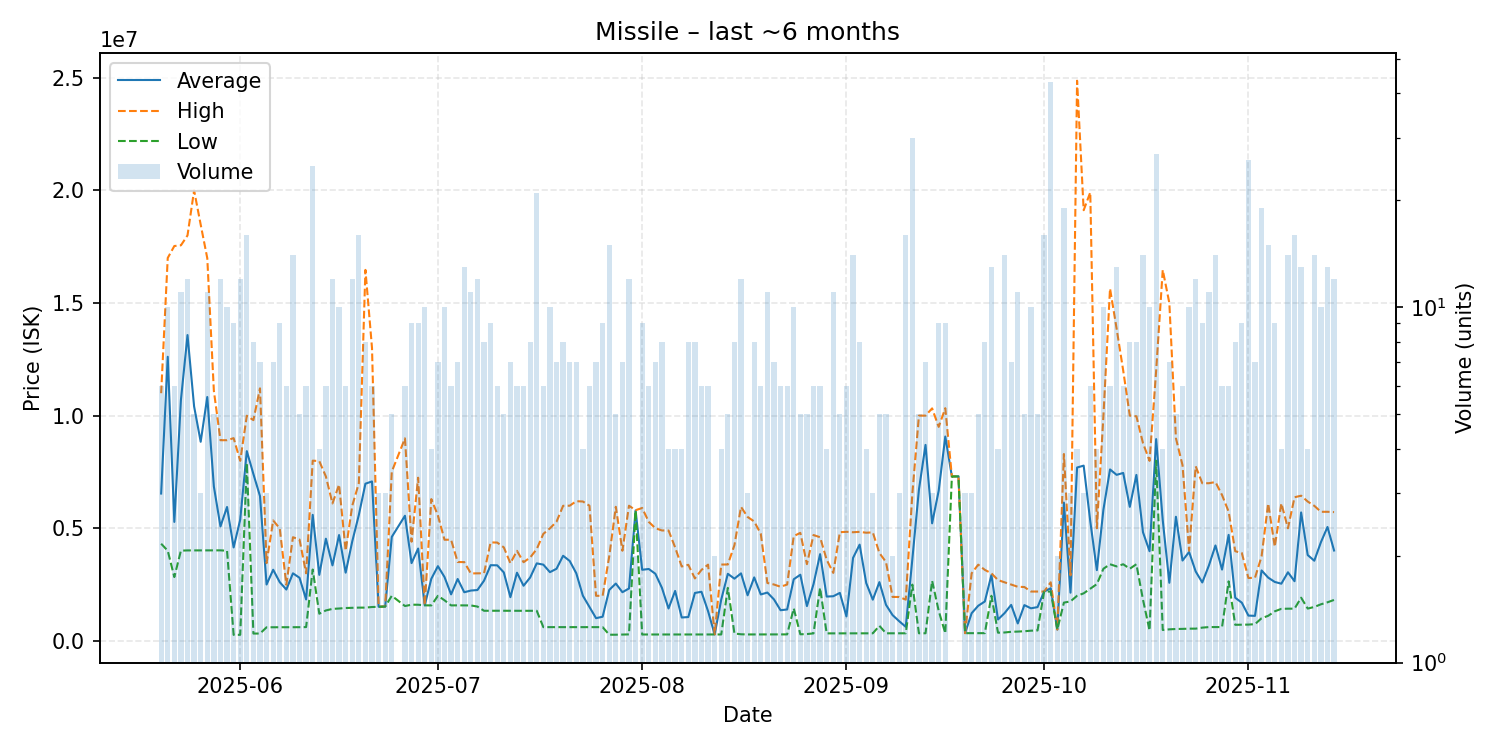

The table this chart was drawn from, first rows:
date, average, highest, lowest, order_count, volume
2025-05-20, 6539500, 10995000, 4311500, 6, 6
2025-05-21, 12612200, 17000000, 4000000, 10, 10
2025-05-22, 5280000, 17530000, 2831000, 6, 6
2025-05-23, 10691727, 17560000, 4004500, 11, 11
2025-05-24, 13576667, 18000000, 4014000, 11, 12
2025-05-25, 10409000, 20000000, 4015000, 5, 5
2025-05-26, 8838000, 18480000, 4017000, 3, 3
2025-05-27, 10825636, 16990000, 4018000, 11, 11
2025-05-28, 6851600, 11100000, 4018000, 5, 5
2025-05-29, 5078750, 8907000, 4017000, 12, 12
2025-05-30, 5942310, 8908000, 4000000, 10, 10
2025-05-31, 4145989, 8999000, 264000, 9, 9
2025-06-01, 5380925, 7989500, 267700, 11, 12
2025-06-02, 8422906, 9995000, 7890000, 16, 16
2025-06-03, 7404988, 9799000, 322950, 8, 8
2025-06-04, 6426629, 11210000, 323100, 7, 7
2025-06-05, 2500033, 3449500, 601100, 3, 3
2025-06-06, 3156157, 5345000, 601100, 7, 7
2025-06-07, 2603578, 4987500, 601400, 9, 9
2025-06-08, 2276650, 2491500, 602950, 6, 6
2025-06-09, 2997607, 4600000, 605300, 14, 14
2025-06-10, 2798780, 4498000, 605450, 5, 5
2025-06-11, 1835600, 2998000, 610000, 6, 6
2025-06-12, 5593448, 8000000, 3165000, 24, 25
2025-06-13, 2929500, 7979000, 1204000, 4, 4
2025-06-14, 4534167, 7297000, 1349000, 6, 6
2025-06-15, 3349917, 6099000, 1418000, 12, 12
2025-06-16, 4697500, 6934500, 1434500, 9, 10
2025-06-17, 3025667, 4000000, 1457000, 6, 6
2025-06-18, 4412583, 5996500, 1467500, 12, 12
2025-06-19, 5587562, 7000000, 1474000, 16, 16
2025-06-20, 6976375, 16470000, 1474000, 8, 8
2025-06-21, 7077500, 13000000, 1501000, 6, 6
2025-06-22, 1513667, 1514000, 1513000, 3, 3
2025-06-23, 1522667, 1526000, 1521000, 3, 3
2025-06-24, 4614800, 7510000, 2000000, 5, 5
2025-06-26, 5552833, 8991000, 1545000, 6, 6
2025-06-27, 3450778, 4400000, 1604000, 9, 9
2025-06-28, 4097556, 7242500, 1602000, 9, 9
2025-06-29, 1577000, 1578500, 1576000, 10, 10
2025-06-30, 2754750, 6295000, 1572000, 4, 4
2025-07-01, 3315000, 5565000, 2000000, 7, 7
2025-07-02, 2833000, 4488500, 1800000, 10, 10
2025-07-03, 2063000, 4488000, 1573000, 6, 6
2025-07-04, 2745857, 3499000, 1575000, 7, 7
2025-07-05, 2156538, 3495000, 1572000, 13, 13
2025-07-06, 2231727, 2992500, 1571000, 11, 11
2025-07-07, 2255500, 2997500, 1521000, 11, 12
2025-07-08, 2671125, 3000000, 1334000, 8, 8
2025-07-09, 3358000, 4370500, 1333000, 9, 9
2025-07-10, 3352333, 4363000, 1335500, 6, 6
2025-07-11, 3037600, 4150000, 1336000, 5, 5
2025-07-12, 1938714, 3445000, 1336000, 7, 7
2025-07-13, 3024000, 3995000, 1333500, 6, 6
2025-07-14, 2446000, 3490000, 1333000, 6, 6
2025-07-15, 2811125, 3698000, 1333000, 8, 8
2025-07-16, 3438924, 4075000, 1333000, 17, 21
2025-07-17, 3382400, 4749000, 607700, 6, 6
2025-07-18, 3048740, 4994500, 607600, 9, 10
2025-07-19, 3198957, 5285500, 607500, 7, 7
... 118 more rows
